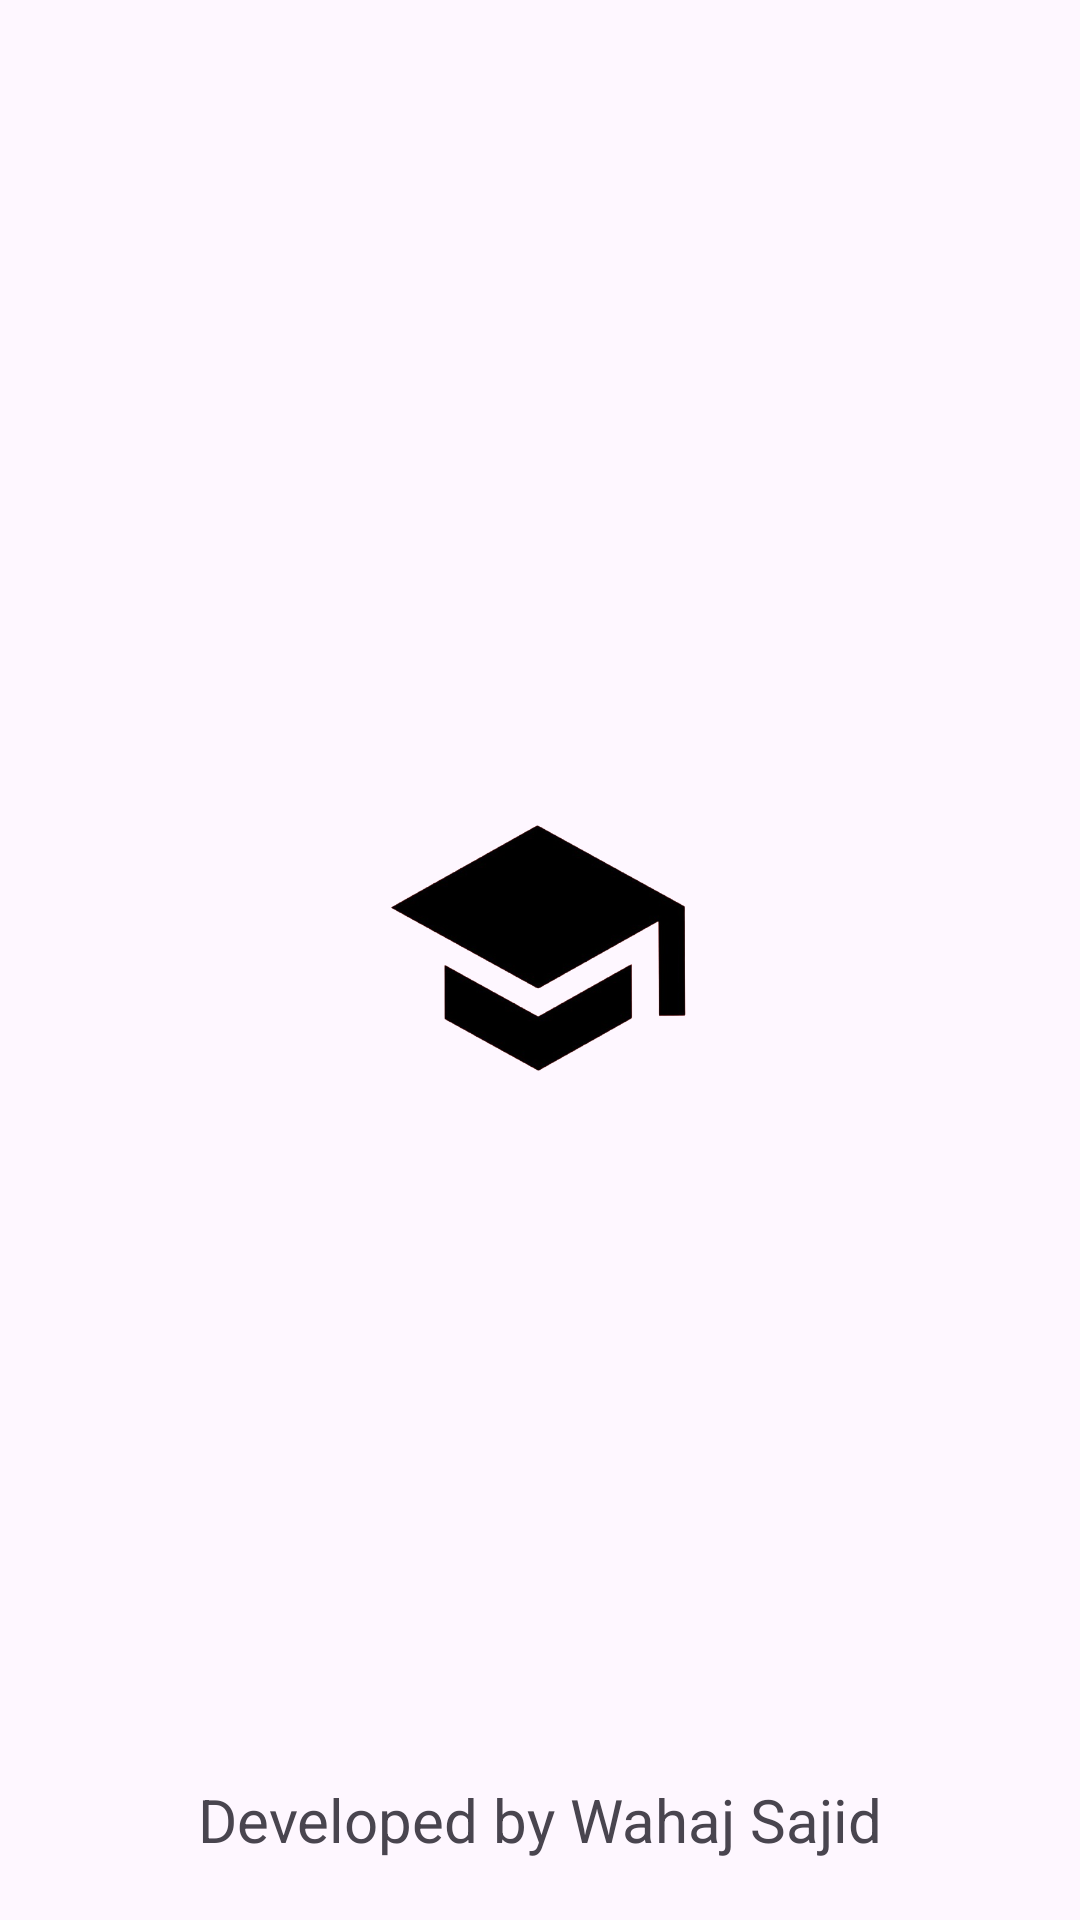

Produce the Android XML layout that renders to this screen, including the resource entries it uses.
<!-- AndroidManifest.xml: application theme Theme.About -->
<!-- res/layout/activity_splash_screen.xml -->
<?xml version="1.0" encoding="utf-8"?>
<androidx.constraintlayout.widget.ConstraintLayout xmlns:android="http://schemas.android.com/apk/res/android"
    xmlns:app="http://schemas.android.com/apk/res-auto"
    xmlns:tools="http://schemas.android.com/tools"
    android:layout_width="match_parent"
    android:layout_height="match_parent"
    tools:context=".SplashScreen">

    <ImageView
        android:id="@+id/imageView"
        android:layout_width="100sp"
        android:layout_height="100sp"
        app:layout_constraintBottom_toBottomOf="parent"
        app:layout_constraintEnd_toEndOf="parent"
        app:layout_constraintStart_toStartOf="parent"
        app:layout_constraintTop_toTopOf="parent"
        app:srcCompat="@drawable/splash_screen_design" />

    <TextView
        android:id="@+id/textView2"
        android:layout_width="wrap_content"
        android:layout_height="wrap_content"
        android:layout_marginBottom="20dp"
        android:text="Developed by Wahaj Sajid"
        android:textSize="20sp"
        app:layout_constraintBottom_toBottomOf="parent"
        app:layout_constraintEnd_toEndOf="parent"
        app:layout_constraintStart_toStartOf="parent" />
</androidx.constraintlayout.widget.ConstraintLayout>
<!-- resources referenced by this layout -->
<resources>
  <!-- drawable splash_screen_design (drawable) -->
  <?xml version="1.0" encoding="utf-8"?>
  <layer-list xmlns:android="http://schemas.android.com/apk/res/android">
      <item
          android:width="100sp"
          android:height="100sp"
          android:drawable="@drawable/whatsapp_image_2024_02_18_at_7_02_46_pm_removebg_preview"
          android:gravity="center" />
  </layer-list>
  <style name="Theme.About" parent="Base.Theme.About" />
  <!-- drawable whatsapp_image_2024_02_18_at_7_02_46_pm_removebg_preview: png bitmap (drawable, 61617 bytes) -->
  <style name="Base.Theme.About" parent="Theme.Material3.DayNight.NoActionBar">
          
          
      </style>
</resources>
